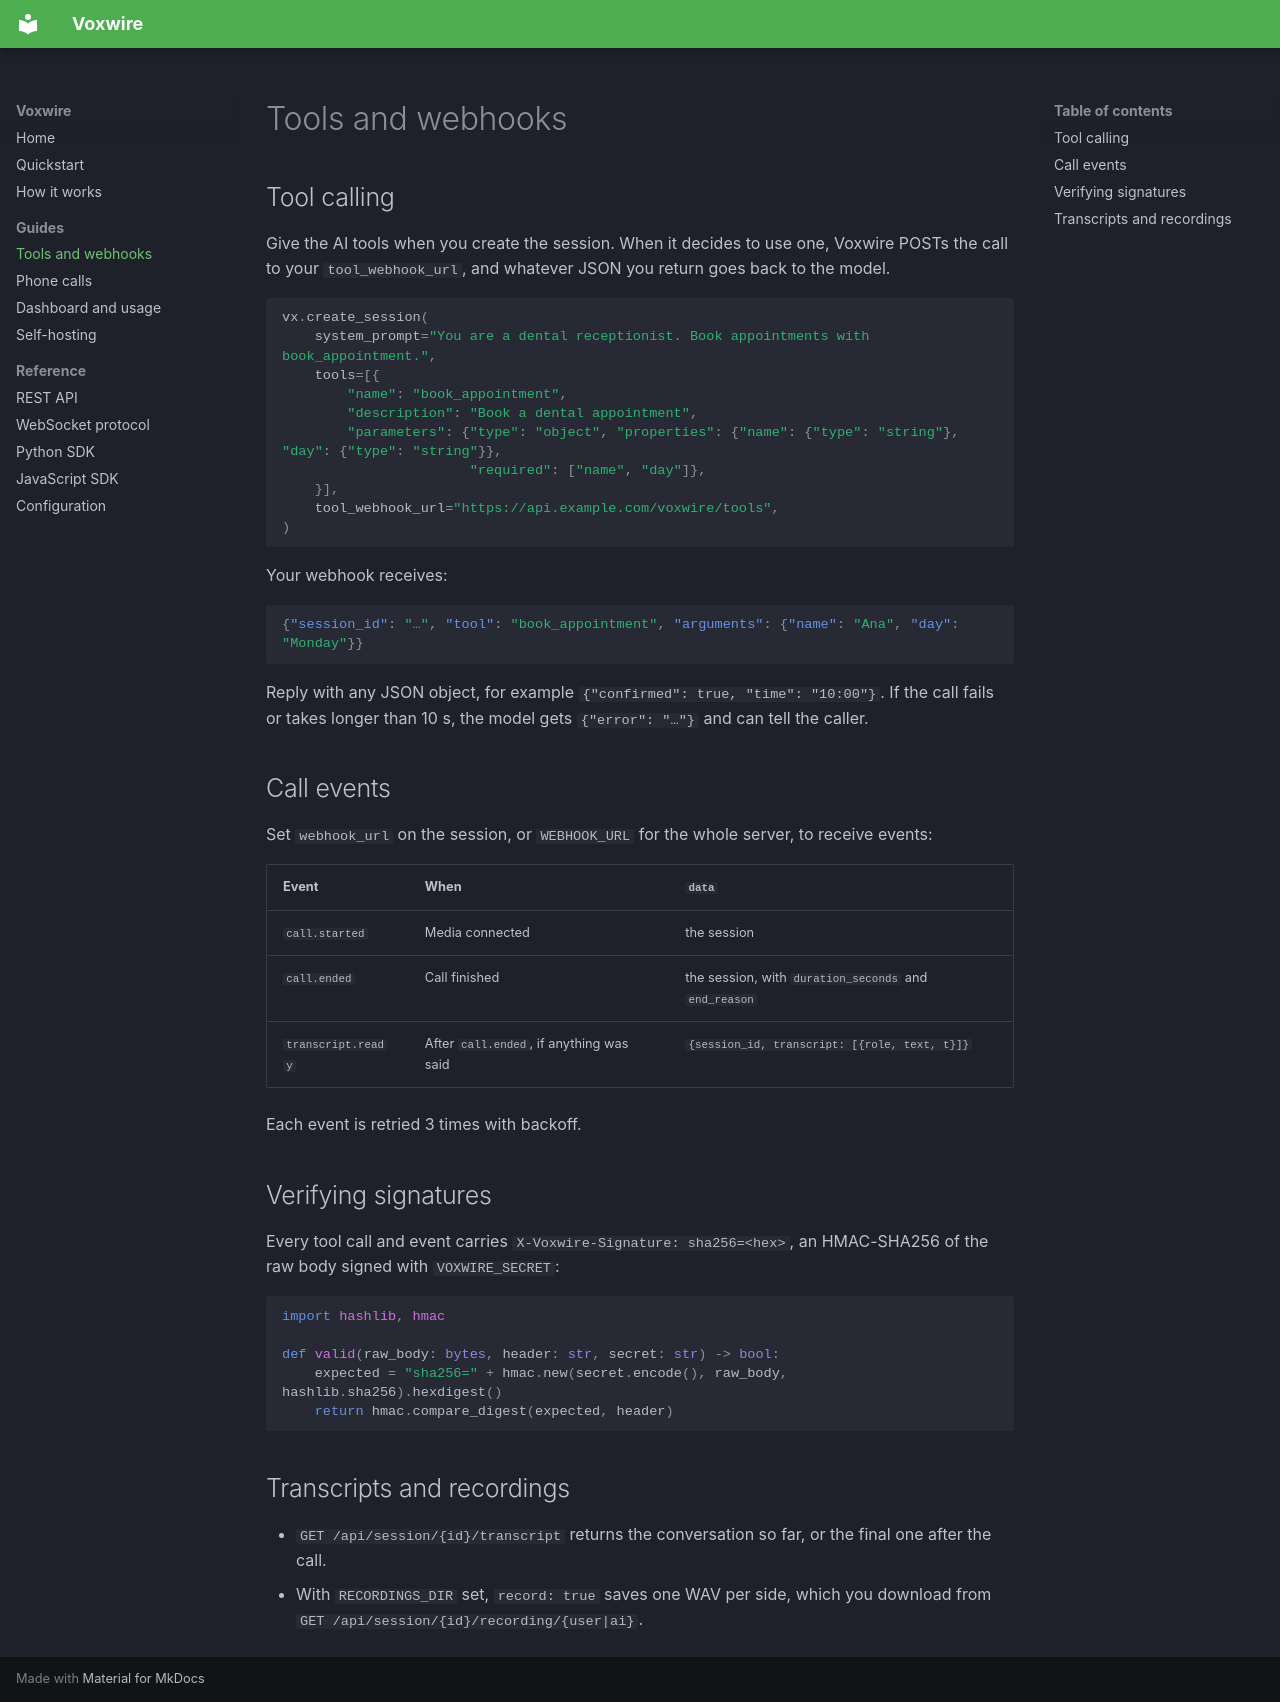

repository: AnjalLLL/parley · page: tools-and-webhooks/index.html · generator: mkdocs

# Tools and webhooks

## Tool calling

Give the AI tools when you create the session. When it decides to use one, Voxwire POSTs the call to your `tool_webhook_url`, and whatever JSON you return goes back to the model.

```python
vx.create_session(
    system_prompt="You are a dental receptionist. Book appointments with book_appointment.",
    tools=[{
        "name": "book_appointment",
        "description": "Book a dental appointment",
        "parameters": {"type": "object", "properties": {"name": {"type": "string"}, "day": {"type": "string"}},
                       "required": ["name", "day"]},
    }],
    tool_webhook_url="https://api.example.com/voxwire/tools",
)
```

Your webhook receives:

```json
{"session_id": "…", "tool": "book_appointment", "arguments": {"name": "Ana", "day": "Monday"}}
```

Reply with any JSON object, for example `{"confirmed": true, "time": "10:00"}`. If the call fails or takes longer than 10 s, the model gets `{"error": "…"}` and can tell the caller.

## Call events

Set `webhook_url` on the session, or `WEBHOOK_URL` for the whole server, to receive events:

| Event | When | `data` |
|---|---|---|
| `call.started` | Media connected | the session |
| `call.ended` | Call finished | the session, with `duration_seconds` and `end_reason` |
| `transcript.ready` | After `call.ended`, if anything was said | `{session_id, transcript: [{role, text, t}]}` |

Each event is retried 3 times with backoff.

## Verifying signatures

Every tool call and event carries `X-Voxwire-Signature: sha256=<hex>`, an HMAC-SHA256 of the raw body signed with `VOXWIRE_SECRET`:

```python
import hashlib, hmac

def valid(raw_body: bytes, header: str, secret: str) -> bool:
    expected = "sha256=" + hmac.new(secret.encode(), raw_body, hashlib.sha256).hexdigest()
    return hmac.compare_digest(expected, header)
```

## Transcripts and recordings

- `GET /api/session/{id}/transcript` returns the conversation so far, or the final one after the call.
- With `RECORDINGS_DIR` set, `record: true` saves one WAV per side, which you download from `GET /api/session/{id}/recording/{user|ai}`.
